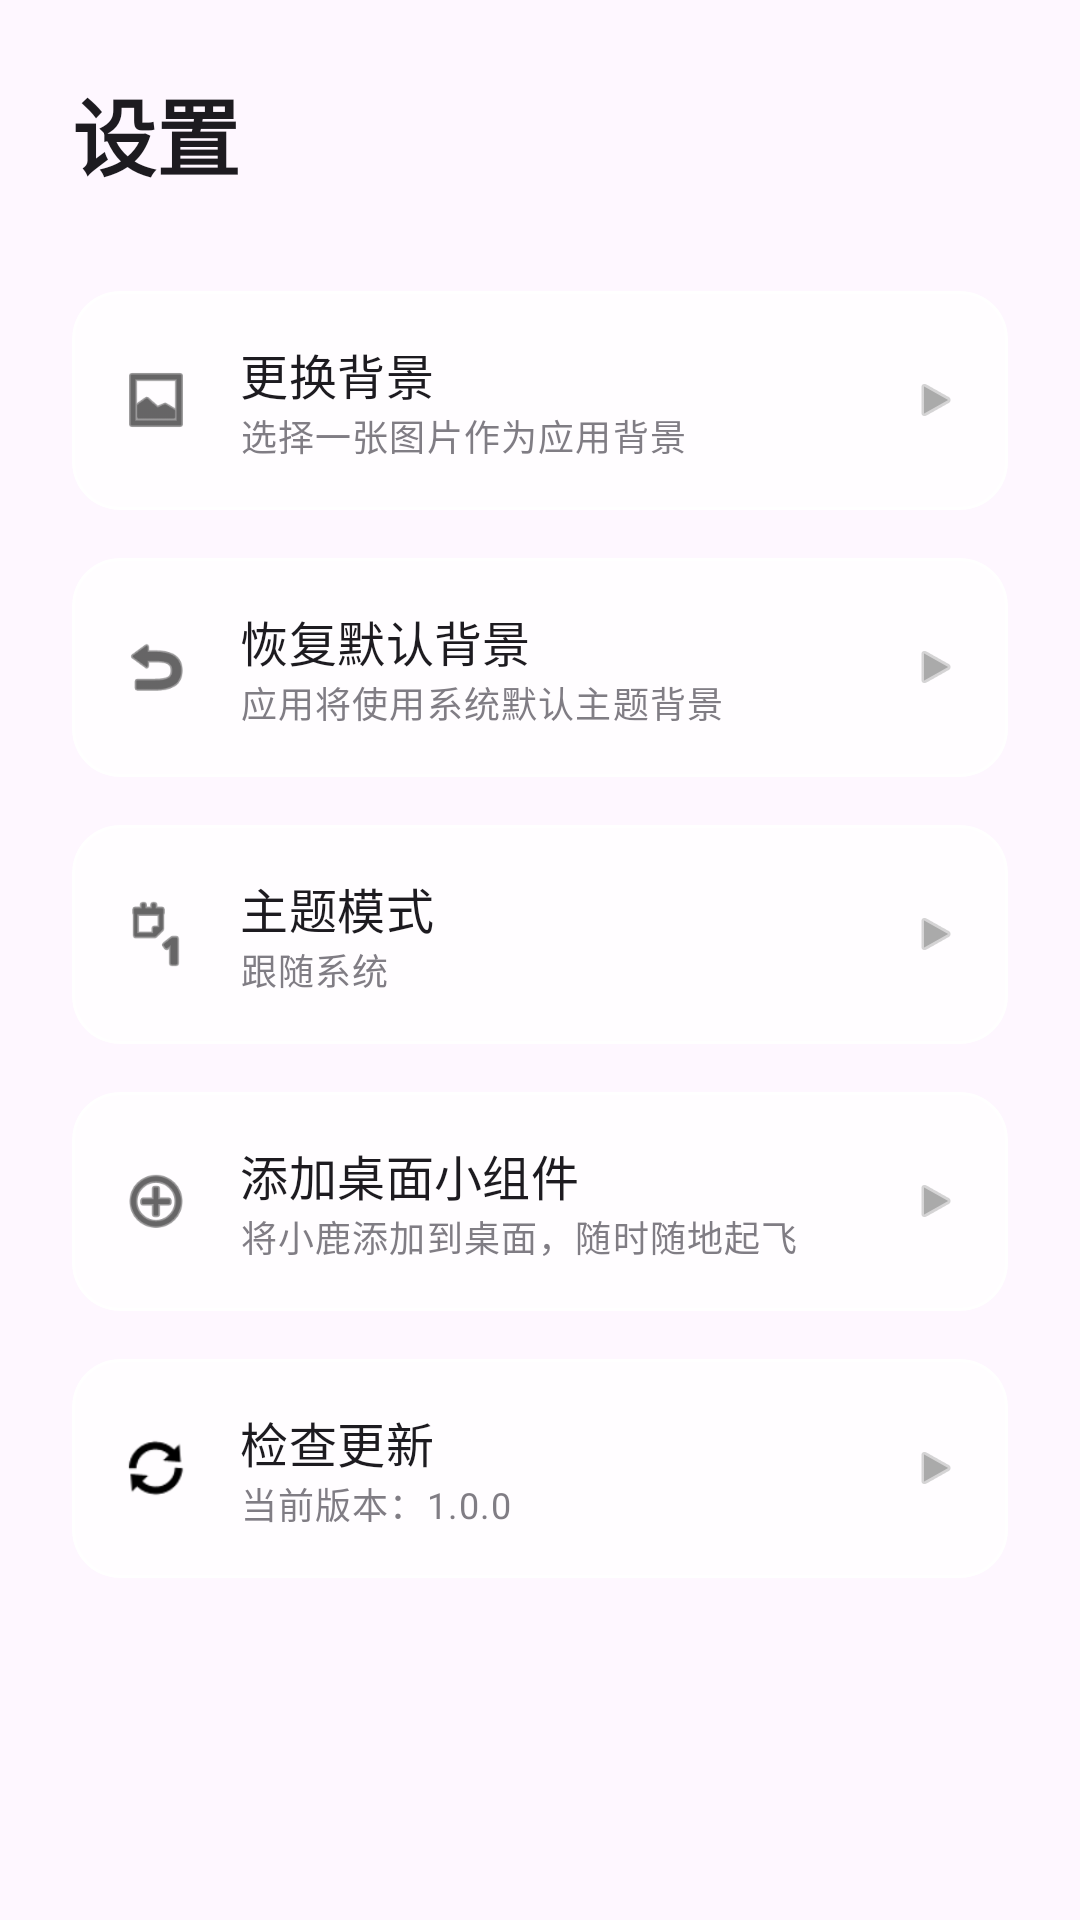

This screen was rendered from an Android layout file. Write that file and the resources it references.
<!-- AndroidManifest.xml: application theme Theme.起飞记录器 -->
<!-- res/layout/fragment_settings.xml -->
<?xml version="1.0" encoding="utf-8"?>
<LinearLayout xmlns:android="http://schemas.android.com/apk/res/android"
    xmlns:app="http://schemas.android.com/apk/res-auto"
    android:layout_width="match_parent"
    android:layout_height="match_parent"
    android:orientation="vertical"
    android:padding="24dp"
    android:paddingTop="120dp">

    <TextView
        android:text="设置"
        android:textAppearance="@style/TextAppearance.Material3.HeadlineMedium"
        android:layout_width="wrap_content"
        android:layout_height="wrap_content"
        android:layout_marginBottom="32dp"
        android:textStyle="bold" />

    <com.google.android.material.card.MaterialCardView
        android:id="@+id/cardChangeBg"
        android:layout_width="match_parent"
        android:layout_height="wrap_content"
        style="@style/Widget.App.CardView.Glass">

        <LinearLayout
            android:layout_width="match_parent"
            android:layout_height="wrap_content"
            android:orientation="horizontal"
            android:padding="16dp"
            android:gravity="center_vertical">

            <ImageView
                android:src="@android:drawable/ic_menu_gallery"
                android:layout_width="24dp"
                android:layout_height="24dp"
                app:tint="@android:color/black" />

            <LinearLayout
                android:layout_width="0dp"
                android:layout_height="wrap_content"
                android:layout_weight="1"
                android:orientation="vertical"
                android:layout_marginStart="16dp">

                <TextView
                    android:text="更换背景"
                    android:textAppearance="@style/TextAppearance.Material3.TitleMedium"
                    android:layout_width="wrap_content"
                    android:layout_height="wrap_content" />

                <TextView
                    android:text="选择一张图片作为应用背景"
                    android:textAppearance="@style/TextAppearance.Material3.BodySmall"
                    android:alpha="0.7"
                    android:layout_width="wrap_content"
                    android:layout_height="wrap_content" />
            </LinearLayout>

            <ImageView
                android:src="@android:drawable/ic_media_play"
                android:rotation="0"
                android:layout_width="16dp"
                android:layout_height="16dp"
                app:tint="@android:color/darker_gray" />

        </LinearLayout>
    </com.google.android.material.card.MaterialCardView>

    <com.google.android.material.card.MaterialCardView
        android:id="@+id/cardResetBg"
        android:layout_width="match_parent"
        android:layout_height="wrap_content"
        android:layout_marginTop="16dp"
        style="@style/Widget.App.CardView.Glass">

        <LinearLayout
            android:layout_width="match_parent"
            android:layout_height="wrap_content"
            android:orientation="horizontal"
            android:padding="16dp"
            android:gravity="center_vertical">

            <ImageView
                android:src="@android:drawable/ic_menu_revert"
                android:layout_width="24dp"
                android:layout_height="24dp"
                app:tint="@android:color/black" />

            <LinearLayout
                android:layout_width="0dp"
                android:layout_height="wrap_content"
                android:layout_weight="1"
                android:orientation="vertical"
                android:layout_marginStart="16dp">

                <TextView
                    android:text="恢复默认背景"
                    android:textAppearance="@style/TextAppearance.Material3.TitleMedium"
                    android:layout_width="wrap_content"
                    android:layout_height="wrap_content" />

                <TextView
                    android:text="应用将使用系统默认主题背景"
                    android:textAppearance="@style/TextAppearance.Material3.BodySmall"
                    android:alpha="0.7"
                    android:layout_width="wrap_content"
                    android:layout_height="wrap_content" />
            </LinearLayout>

            <ImageView
                android:src="@android:drawable/ic_media_play"
                android:rotation="0"
                android:layout_width="16dp"
                android:layout_height="16dp"
                app:tint="@android:color/darker_gray" />

        </LinearLayout>
    </com.google.android.material.card.MaterialCardView>

    <com.google.android.material.card.MaterialCardView
        android:id="@+id/cardTheme"
        android:layout_width="match_parent"
        android:layout_height="wrap_content"
        android:layout_marginTop="16dp"
        style="@style/Widget.App.CardView.Glass">

        <LinearLayout
            android:layout_width="match_parent"
            android:layout_height="wrap_content"
            android:orientation="horizontal"
            android:padding="16dp"
            android:gravity="center_vertical">

            <ImageView
                android:src="@android:drawable/ic_menu_day"
                android:layout_width="24dp"
                android:layout_height="24dp"
                app:tint="@android:color/black" />

            <LinearLayout
                android:layout_width="0dp"
                android:layout_height="wrap_content"
                android:layout_weight="1"
                android:orientation="vertical"
                android:layout_marginStart="16dp">

                <TextView
                    android:text="主题模式"
                    android:textAppearance="@style/TextAppearance.Material3.TitleMedium"
                    android:layout_width="wrap_content"
                    android:layout_height="wrap_content" />

                <TextView
                    android:id="@+id/tvCurrentTheme"
                    android:text="跟随系统"
                    android:textAppearance="@style/TextAppearance.Material3.BodySmall"
                    android:alpha="0.7"
                    android:layout_width="wrap_content"
                    android:layout_height="wrap_content" />
            </LinearLayout>

            <ImageView
                android:src="@android:drawable/ic_media_play"
                android:rotation="0"
                android:layout_width="16dp"
                android:layout_height="16dp"
                app:tint="@android:color/darker_gray" />

        </LinearLayout>
    </com.google.android.material.card.MaterialCardView>

    <com.google.android.material.card.MaterialCardView
        android:id="@+id/cardPinWidget"
        android:layout_width="match_parent"
        android:layout_height="wrap_content"
        android:layout_marginTop="16dp"
        style="@style/Widget.App.CardView.Glass">

        <LinearLayout
            android:layout_width="match_parent"
            android:layout_height="wrap_content"
            android:orientation="horizontal"
            android:padding="16dp"
            android:gravity="center_vertical">

            <ImageView
                android:src="@android:drawable/ic_menu_add"
                android:layout_width="24dp"
                android:layout_height="24dp"
                app:tint="@android:color/black" />

            <LinearLayout
                android:layout_width="0dp"
                android:layout_height="wrap_content"
                android:layout_weight="1"
                android:orientation="vertical"
                android:layout_marginStart="16dp">

                <TextView
                    android:text="添加桌面小组件"
                    android:textAppearance="@style/TextAppearance.Material3.TitleMedium"
                    android:layout_width="wrap_content"
                    android:layout_height="wrap_content" />

                <TextView
                    android:text="将小鹿添加到桌面，随时随地起飞"
                    android:textAppearance="@style/TextAppearance.Material3.BodySmall"
                    android:alpha="0.7"
                    android:layout_width="wrap_content"
                    android:layout_height="wrap_content" />
            </LinearLayout>

            <ImageView
                android:src="@android:drawable/ic_media_play"
                android:rotation="0"
                android:layout_width="16dp"
                android:layout_height="16dp"
                app:tint="@android:color/darker_gray" />

        </LinearLayout>
    </com.google.android.material.card.MaterialCardView>

    <com.google.android.material.card.MaterialCardView
        android:id="@+id/cardCheckUpdate"
        android:layout_width="match_parent"
        android:layout_height="wrap_content"
        android:layout_marginTop="16dp"
        style="@style/Widget.App.CardView.Glass">

        <LinearLayout
            android:layout_width="match_parent"
            android:layout_height="wrap_content"
            android:orientation="horizontal"
            android:padding="16dp"
            android:gravity="center_vertical">

            <ImageView
                android:src="@android:drawable/ic_popup_sync"
                android:layout_width="24dp"
                android:layout_height="24dp"
                app:tint="@android:color/black" />

            <LinearLayout
                android:layout_width="0dp"
                android:layout_height="wrap_content"
                android:layout_weight="1"
                android:orientation="vertical"
                android:layout_marginStart="16dp">

                <TextView
                    android:text="检查更新"
                    android:textAppearance="@style/TextAppearance.Material3.TitleMedium"
                    android:layout_width="wrap_content"
                    android:layout_height="wrap_content" />

                <TextView
                    android:id="@+id/tvVersion"
                    android:text="当前版本：1.0.0"
                    android:textAppearance="@style/TextAppearance.Material3.BodySmall"
                    android:alpha="0.7"
                    android:layout_width="wrap_content"
                    android:layout_height="wrap_content" />
            </LinearLayout>

            <ImageView
                android:src="@android:drawable/ic_media_play"
                android:rotation="0"
                android:layout_width="16dp"
                android:layout_height="16dp"
                app:tint="@android:color/darker_gray" />

        </LinearLayout>
    </com.google.android.material.card.MaterialCardView>

</LinearLayout>
<!-- resources referenced by this layout -->
<resources>
  <style name="Widget.App.CardView.Glass" parent="Widget.Material3.CardView.Elevated">
          <item name="cardBackgroundColor">@color/glass_background</item>
          <item name="strokeColor">@color/glass_stroke</item>
          <item name="strokeWidth">1dp</item>
          <item name="cardElevation">0dp</item>
          <item name="cardCornerRadius">16dp</item>
          <item name="android:clickable">true</item>
          <item name="android:focusable">true</item>
      </style>
  <style name="Theme.起飞记录器" parent="Base.Theme.起飞记录器" />
  <color name="glass_background">#BFFFFFFF</color>
  <color name="glass_stroke">#FFFFFFFF</color>
  <style name="Base.Theme.起飞记录器" parent="Theme.Material3.DayNight.NoActionBar">
          
          
      </style>
</resources>
